The GitHub repository SainaPattanaik/Brain-Tumor-Classification contains a labelled image folder "data" with 4 categories: glioma tumor, meningioma tumor, no tumor, pituitary tumor. Examples follow, each with its label.

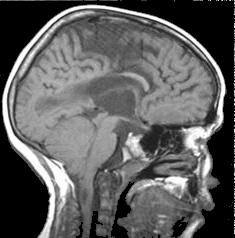
Label: no tumor

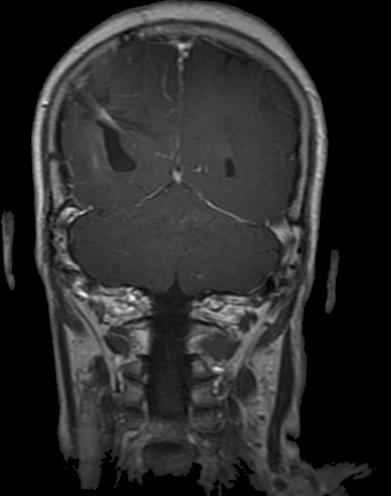
Label: glioma tumor

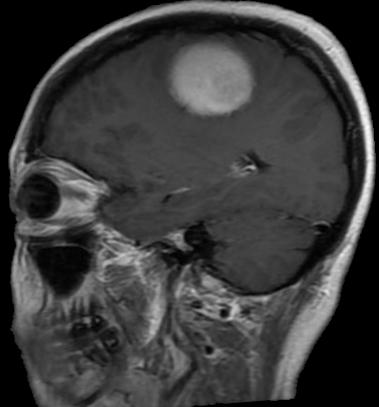
Label: meningioma tumor

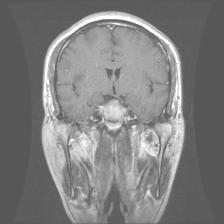
Label: pituitary tumor

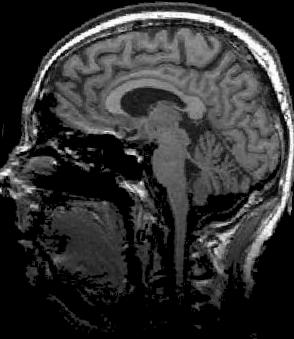
Label: no tumor

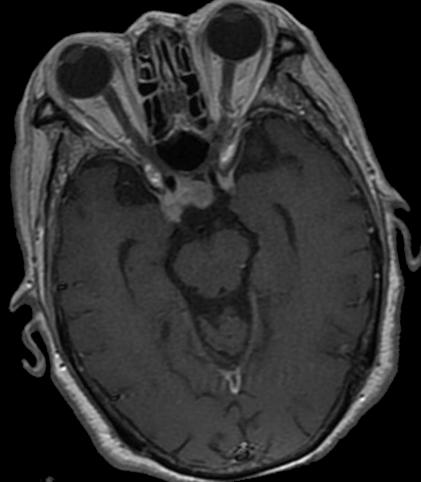
Label: pituitary tumor
